Dataset: mag_10x (GitHub, cmacus/thyroid_fnac_keras). Classes: non-PTCA 10x magnification, PTCA 10x magnification.

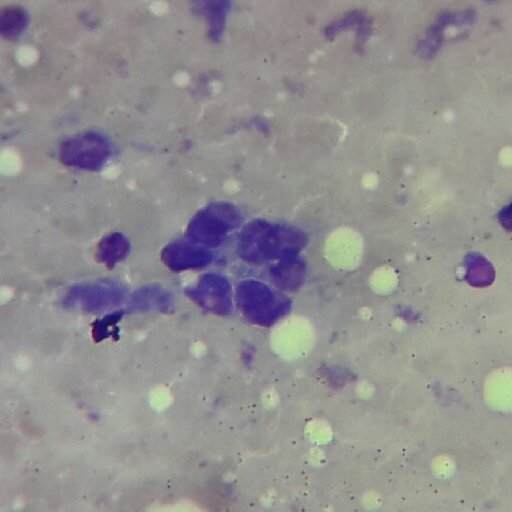
Label: non-PTCA 10x magnification

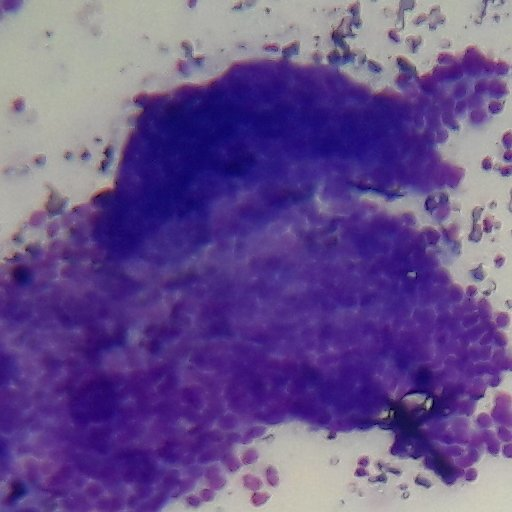
Label: PTCA 10x magnification

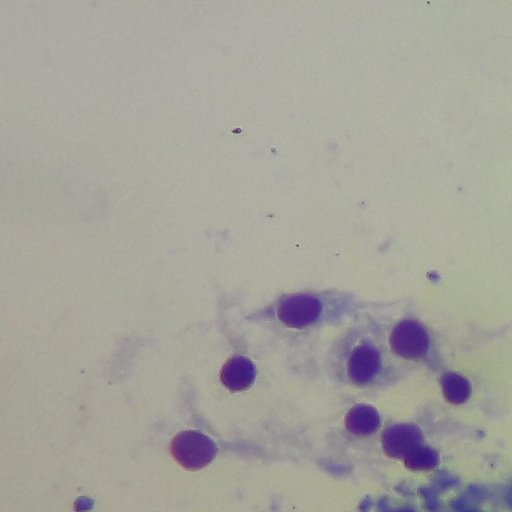
Label: non-PTCA 10x magnification

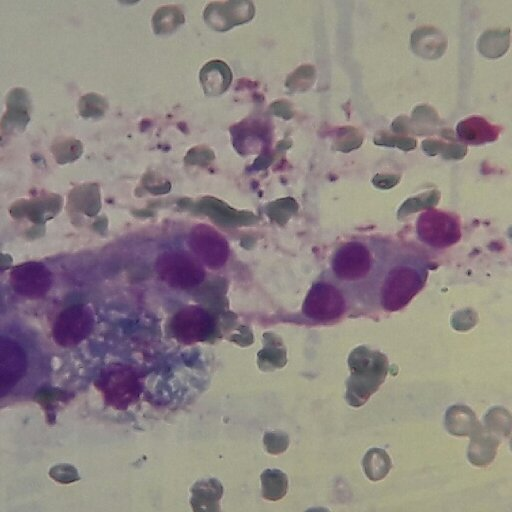
Label: non-PTCA 10x magnification

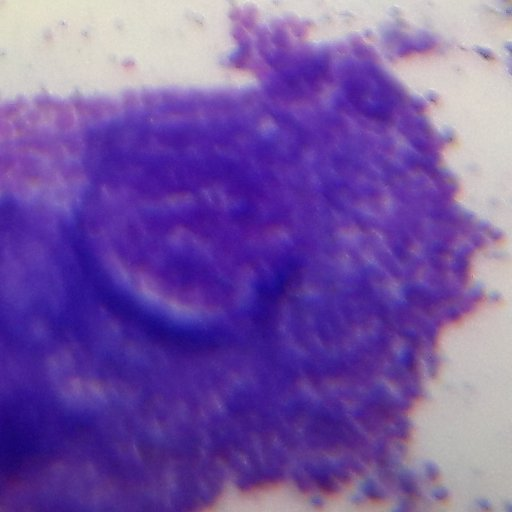
Label: PTCA 10x magnification

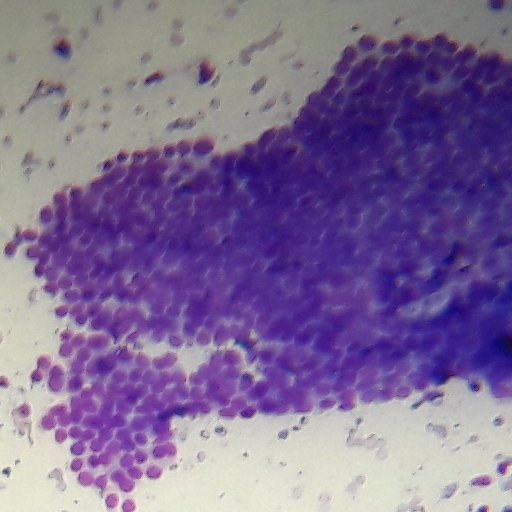
Label: PTCA 10x magnification
